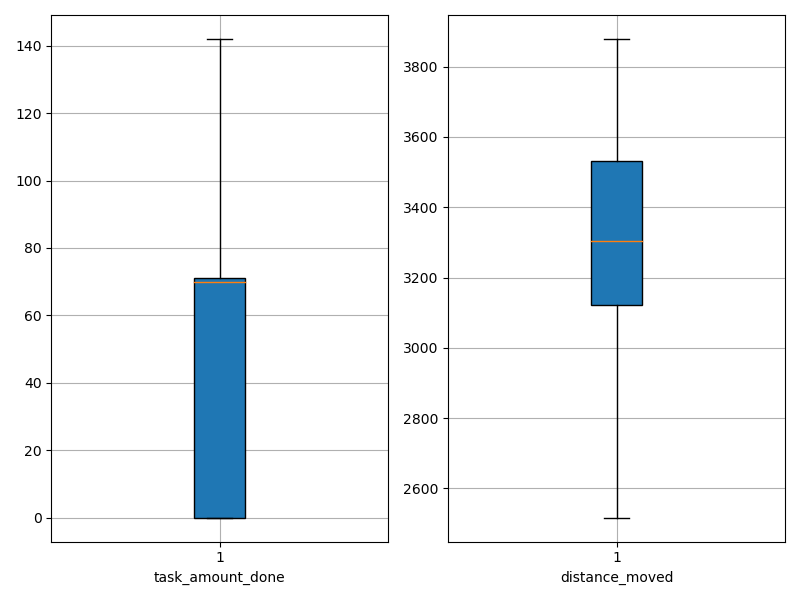

Source data for this figure (header and first rows):
agent_id, task_amount_done, distance_moved
0, 70.0, 2738
1, 140.0, 3007
2, 69.0, 3355
3, 140.0, 2984
4, 70.0, 3508
5, 69.0, 3626
6, 0.0, 3078
7, 140.0, 3196
8, 142.0, 3037
9, 0.0, 3759
10, 0.0, 3833
11, 71.0, 3282
12, 139.0, 3196
13, 71.0, 3557
14, 71.0, 2901
15, 139.0, 2854
16, 0.0, 3500
17, 70.0, 3176
18, 70.0, 3496
19, 0.0, 3878
20, 139.0, 3094
21, 69.0, 2517
22, 139.0, 3144
23, 71.0, 3368
24, 139.0, 2928
25, 0.0, 3603
26, 0.0, 3530
27, 142.0, 3297
28, 0.0, 3400
29, 0.0, 2777
30, 140.0, 3199
31, 71.0, 3498
32, 0.0, 3715
33, 71.0, 3297
34, 70.0, 3557
35, 0.0, 3504
36, 140.0, 3255
37, 71.0, 3513
38, 0.0, 3487
39, 70.0, 3000
40, 0.0, 3281
41, 69.0, 3219
42, 0.0, 3309
43, 70.0, 3246
44, 71.0, 3541
45, 0.0, 3763
46, 71.0, 3458
47, 140.0, 3126
48, 69.0, 3170
49, 71.0, 3037
50, 69.0, 3138
51, 0.0, 3576
52, 69.0, 3535
53, 0.0, 3665
54, 69.0, 3340
55, 70.0, 3109
56, 0.0, 3879
57, 69.0, 3402
58, 70.0, 2900
59, 0.0, 3692
